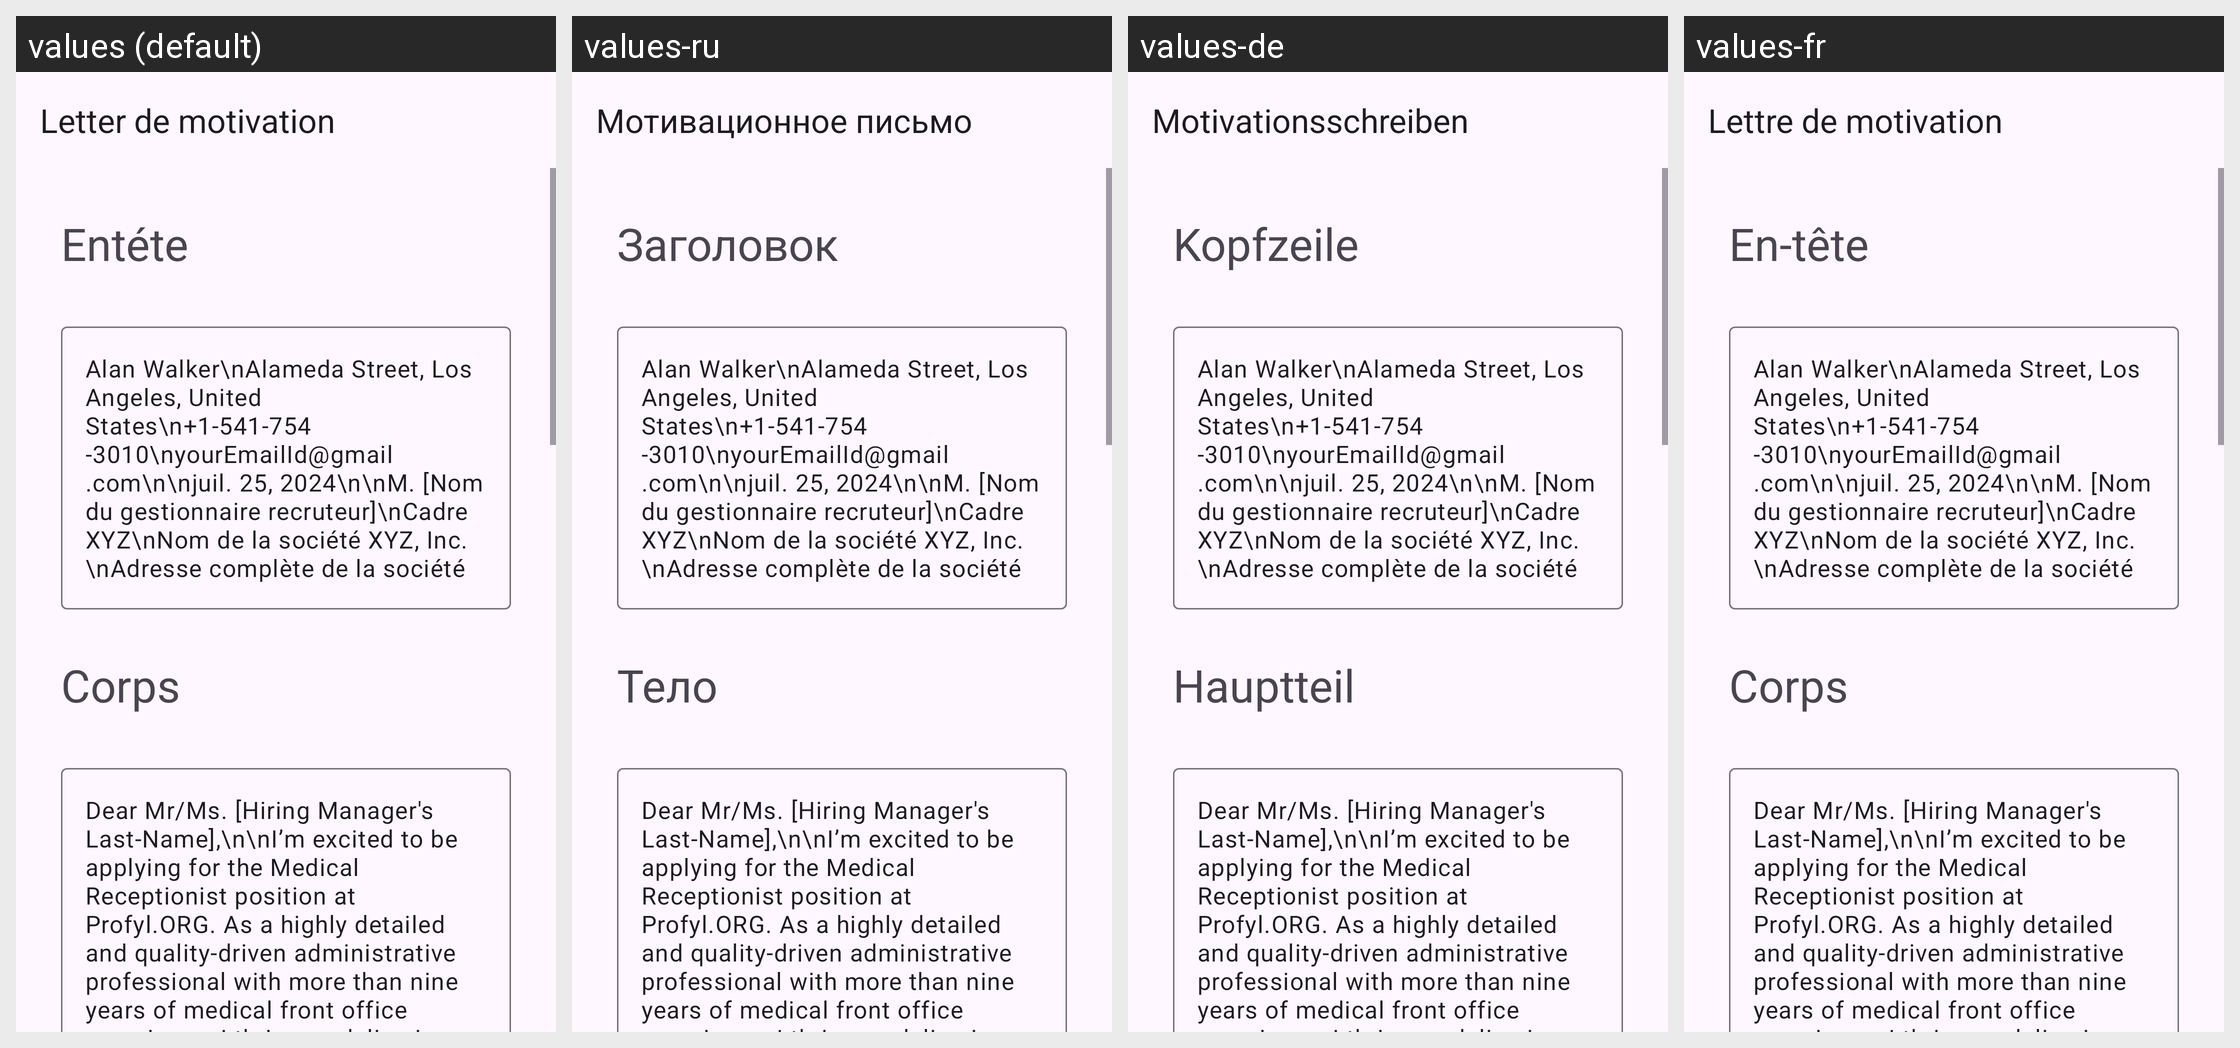

This grid shows one Android layout under several languages. Give, for every string resource on the screen, its name, the default text and each shown locale's text.
Android screen res/layout/activity_medical_receptionist.xml rendered under 4 locales, left to right: values (default), values-ru, values-de, values-fr. Device: Nexus 5 (rendered at 1080×1920; each locale shown at half size, 540×960, under a caption strip naming it); theme Theme.App_creat_profesionell_cv.
Other locales in the repository, not shown: values-en, values-it.
Strings drawn on this screen, with the default value and each locale's value (text and hints the layout hard-codes, and strings that could not be matched under every locale, appear in the picture but are not listed):

letter_de_motivation
  values: Letter de motivation
  values-ru: Мотивационное письмо
  values-de: Motivationsschreiben
  values-fr: Lettre de motivation

ent_te
  values: Entéte
  values-ru: Заголовок
  values-de: Kopfzeile
  values-fr: En-tête

corps
  values: Corps
  values-ru: Тело
  values-de: Hauptteil
  values-fr: Corps
